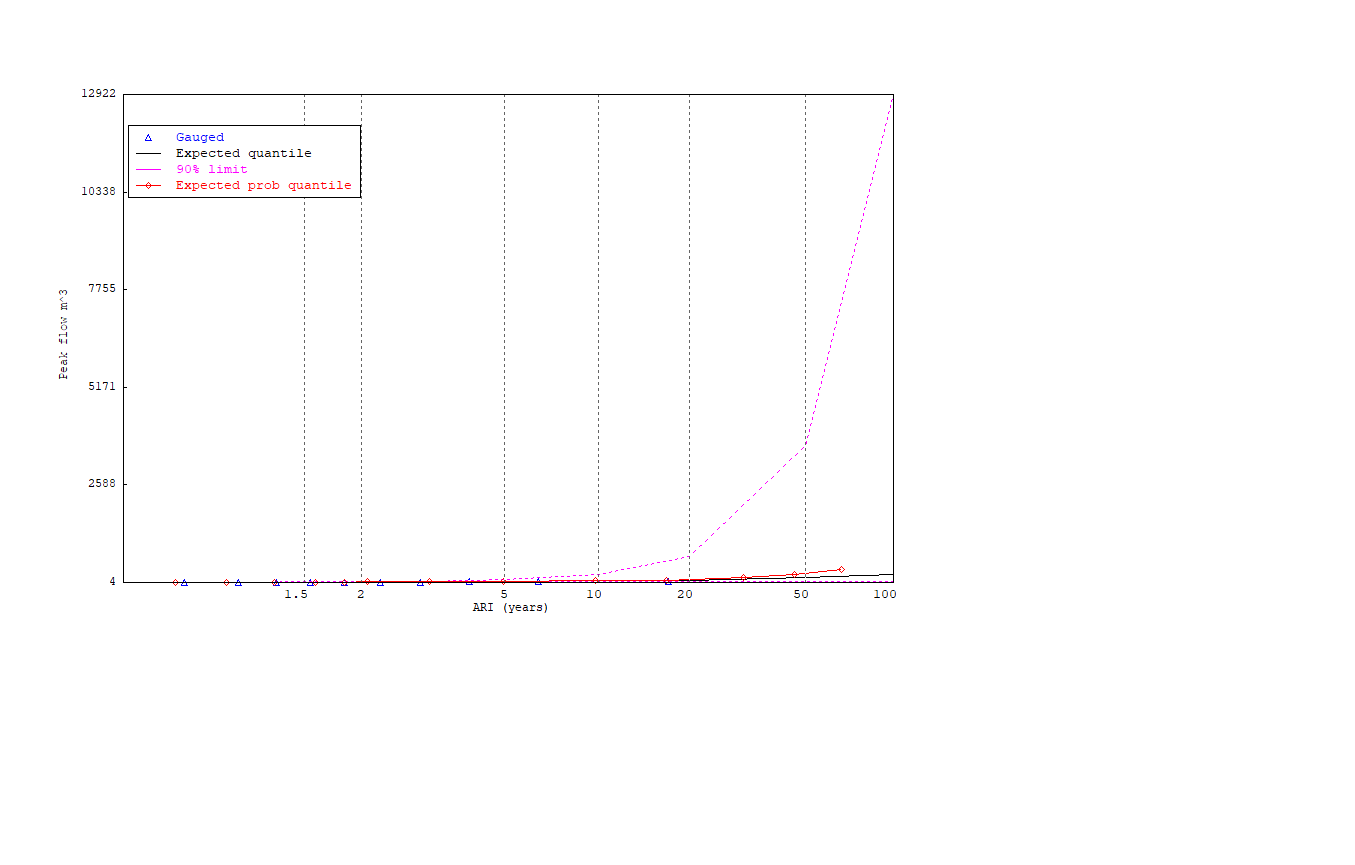

The data file committed next to this chart (first rows):
Number, Deviate, Gauged_value
1, -0.104141E+01, 0.121400E+02
2, -0.616474E+00, 0.126100E+02
3, -0.312528E+00, 0.149400E+02
4, -0.406177E-01, 0.150700E+02
5, 0.227740E+00, 0.164600E+02
6, 0.511457E+00, 0.169600E+02
7, 0.831678E+00, 0.174400E+02
8, 0.122336E+01, 0.289100E+02
9, 0.176828E+01, 0.334500E+02
10, 0.280305E+01, 0.379700E+02
Number, Deviate, Expected_par_quantile, Lower_90%_probabilty_limit, Upper_90%_probability_limit
1, -0.152934E+01, 0.111600E+02, 0.422000E+01, 0.121700E+02
2, -0.874591E+00, 0.124600E+02, 0.891000E+01, 0.136900E+02
3, -0.475885E+00, 0.136200E+02, 0.111200E+02, 0.156300E+02
4, -0.940478E-01, 0.151100E+02, 0.127400E+02, 0.185000E+02
5, 0.165703E+00, 0.164000E+02, 0.135200E+02, 0.209100E+02
6, 0.366513E+00, 0.175900E+02, 0.141300E+02, 0.232800E+02
7, 0.902720E+00, 0.218000E+02, 0.163400E+02, 0.348700E+02
8, 0.149994E+01, 0.290000E+02, 0.196000E+02, 0.707300E+02
9, 0.225037E+01, 0.441000E+02, 0.246000E+02, 0.224150E+03
10, 0.297020E+01, 0.693000E+02, 0.304200E+02, 0.703630E+03
11, 0.390194E+01, 0.130590E+03, 0.383700E+02, 0.362546E+04
12, 0.460015E+01, 0.214740E+03, 0.414700E+02, 0.129215E+05
Number, Deviate, Expected_probability_quantitle
1, -0.111334E+01, 0.111600E+02
2, -0.711420E+00, 0.124600E+02
3, -0.332064E+00, 0.136200E+02
4, -0.214971E-02, 0.151100E+02
5, 0.226540E+00, 0.164000E+02
6, 0.408815E+00, 0.175900E+02
7, 0.902720E+00, 0.218000E+02
8, 0.149319E+01, 0.290000E+02
9, 0.221931E+01, 0.441000E+02
10, 0.278901E+01, 0.693000E+02
